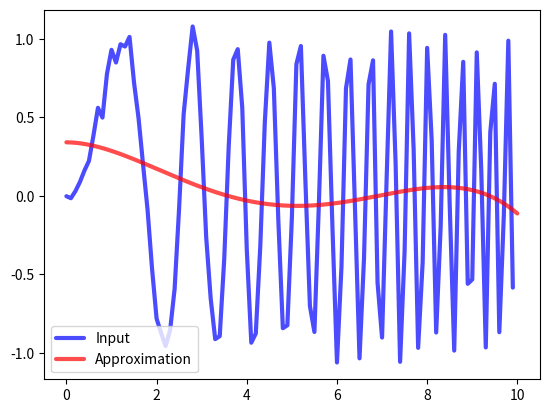

This chart was generated by the following Python code:

# coding: utf-8

# In[80]:

import numpy as np
from scipy.linalg import solve
import random as rnd
import math


# In[81]:

def generateCirclePoints(num_points, h):
    x = [h * i for i in range(0, num_points)]
    y = [x[i] * random.uniform(0.9, 1.1) for i in range(0, num_points)]
    return x, y


# In[82]:

def generate_points(x_min, x_max, dot_count, deviation_min, deviation_max):
    step = (x_max - x_min) / dot_count
    xs = [x_min + i * step for i in range (dot_count)]
    ys = [math.sin(xs[i] ** 2) + rnd.uniform(deviation_min, deviation_max) for i in range (dot_count)]
    return xs, ys


# In[83]:

def countPhi(p, x, a = 1):
    return a * math.pow(x, p)


# In[84]:

def countBeta(i, ydata, xdata, num_points):
    b = 0
    for k in range(0, num_points):
        b += yinput[k] * countPhi(i, xinput[k])
    return b


# In[85]:

def countGamma(i, j, num_points):
    y = 0
    for k in range(0, num_points):
        y += countPhi(i, xinput[k]) * countPhi(j, xinput[k])
    return y


# In[86]:

def createEquations(xdata, ydata, N, num_points):
    matrix_a = np.zeros((N, N))
    vector_b = np.zeros(N)

    for l in range(0, N):
        vector_b[l] = countBeta(l, xinput, yinput, num_points)
        for i in range(0, N):
            matrix_a[l][i] = countGamma(i, l, num_points)

    return solve(matrix_a, vector_b)


# In[87]:

num_points = 100
N = 5
x_min, x_max = 0, 10
min_dx, max_dx = -0.1, 0.1
graph_points=1000
xinput, yinput = generate_points(x_min, x_max, num_points, min_dx, max_dx)
coefficients = createEquations(xinput, yinput, N, num_points)
xoutput, youtput = [],[]
for i in range (graph_points*x_max):
    x = i/graph_points
    xoutput.append(x)
    y = 0
    for j in range(0, N):
        y += countPhi(j, x, coefficients[j])
    youtput.append(y)


# In[88]:

from matplotlib import pyplot
fig = pyplot.figure()
ax = fig.add_subplot(111)
polygon, = ax.plot(xinput, yinput, color='blue', alpha=0.7,
    linewidth=3, solid_capstyle='round', zorder=2, label='Input')
bezier, = ax.plot(xoutput, youtput, color='red', alpha=0.7,
    linewidth=3, solid_capstyle='round', zorder=2, label='Approximation')
pyplot.legend(handles=[polygon, bezier])
pyplot.show()


# In[ ]:



